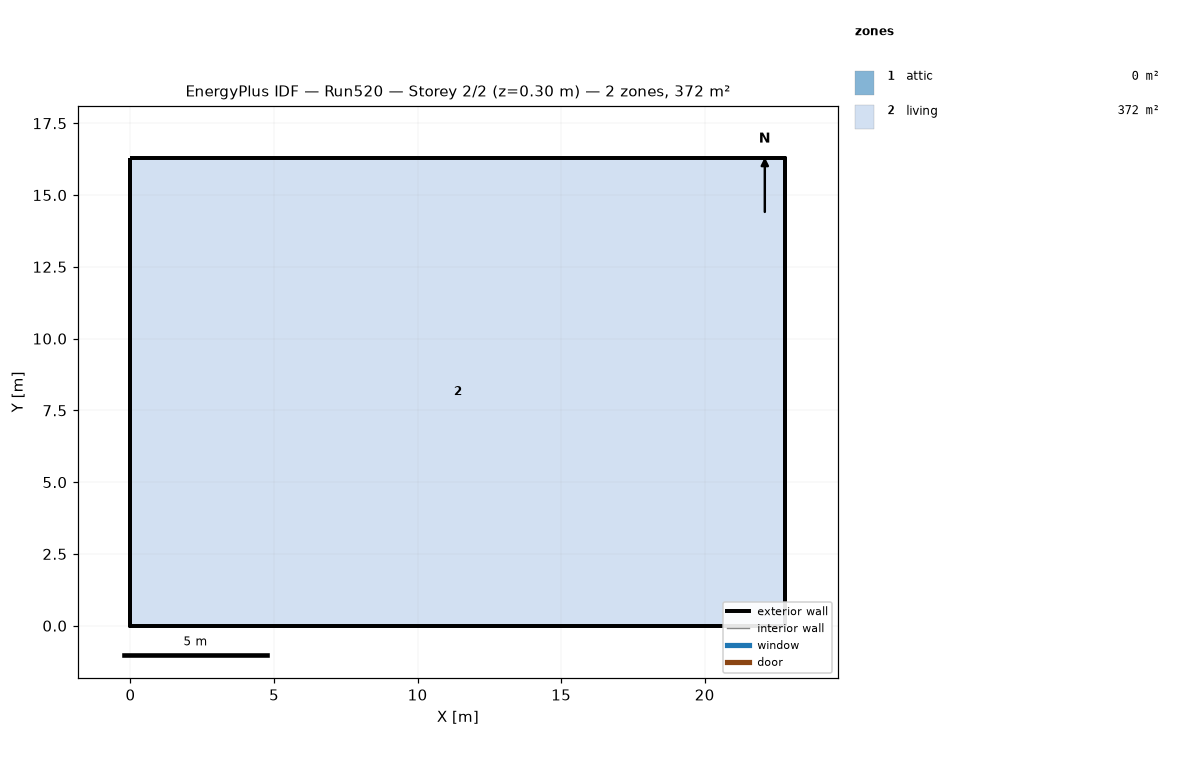
=== STOREY PLAN SPEC (per zone: floor XY polygon, exterior-wall plan segments, windows/doors) ===
zone 1: attic  (0.0 m²)
  exterior wall: (22.81, 0.00) – (22.81, 16.29) – (22.81, 8.15)  [24.4 m]
  exterior wall: (0.00, 16.29) – (0.00, 0.00) – (0.00, 8.15)  [24.4 m]
zone 2: living  (371.6 m²)
  floor: (0.00, 0.00) (0.00, 16.29) (22.81, 16.29) (22.81, 0.00)
  exterior wall: (0.00, 0.00) – (22.81, 0.00)  [22.8 m]
  exterior wall: (22.81, 0.00) – (22.81, 16.29)  [16.3 m]
  exterior wall: (22.81, 16.29) – (0.00, 16.29)  [22.8 m]
  exterior wall: (0.00, 16.29) – (0.00, 0.00)  [16.3 m]

=== DERIVED (storey summary) ===
Building: Run520
Storey: 2 of 2  (floor level z = 0.30 m)
Storey gross floor area: 371.6 m²
Zones on this storey: 2
  - attic: floor 0.0 m²; exterior wall 48.9 m (22.3 m²); WWR 0.0%
  - living: floor 371.6 m²; exterior wall 78.2 m (381.4 m²); WWR 0.0%
Zone adjacency: (none detected)